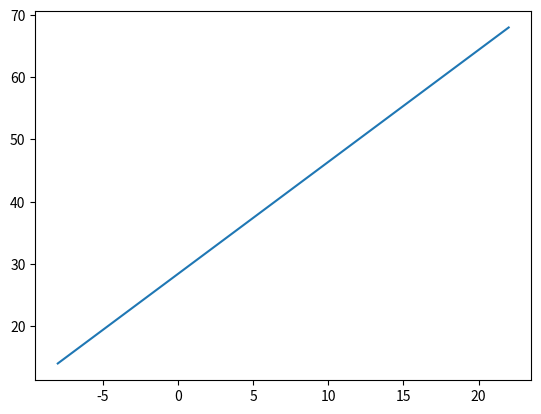

Here is the Python script that generated this plot:
# -*- coding: utf-8 -*-
"""
Created on Thu Nov  8 20:59:28 2018

@author: magge
"""
import matplotlib.pyplot as plt

C = -10
dC = 2
C_list = []
F_list = []
while C <= 20:
    F = (9.0/5.0)*C + 32
    print(C,F)
    C = C + dC
    C_list.append(C)
    F_list.append(F)
    
plt.plot(C_list,F_list)
